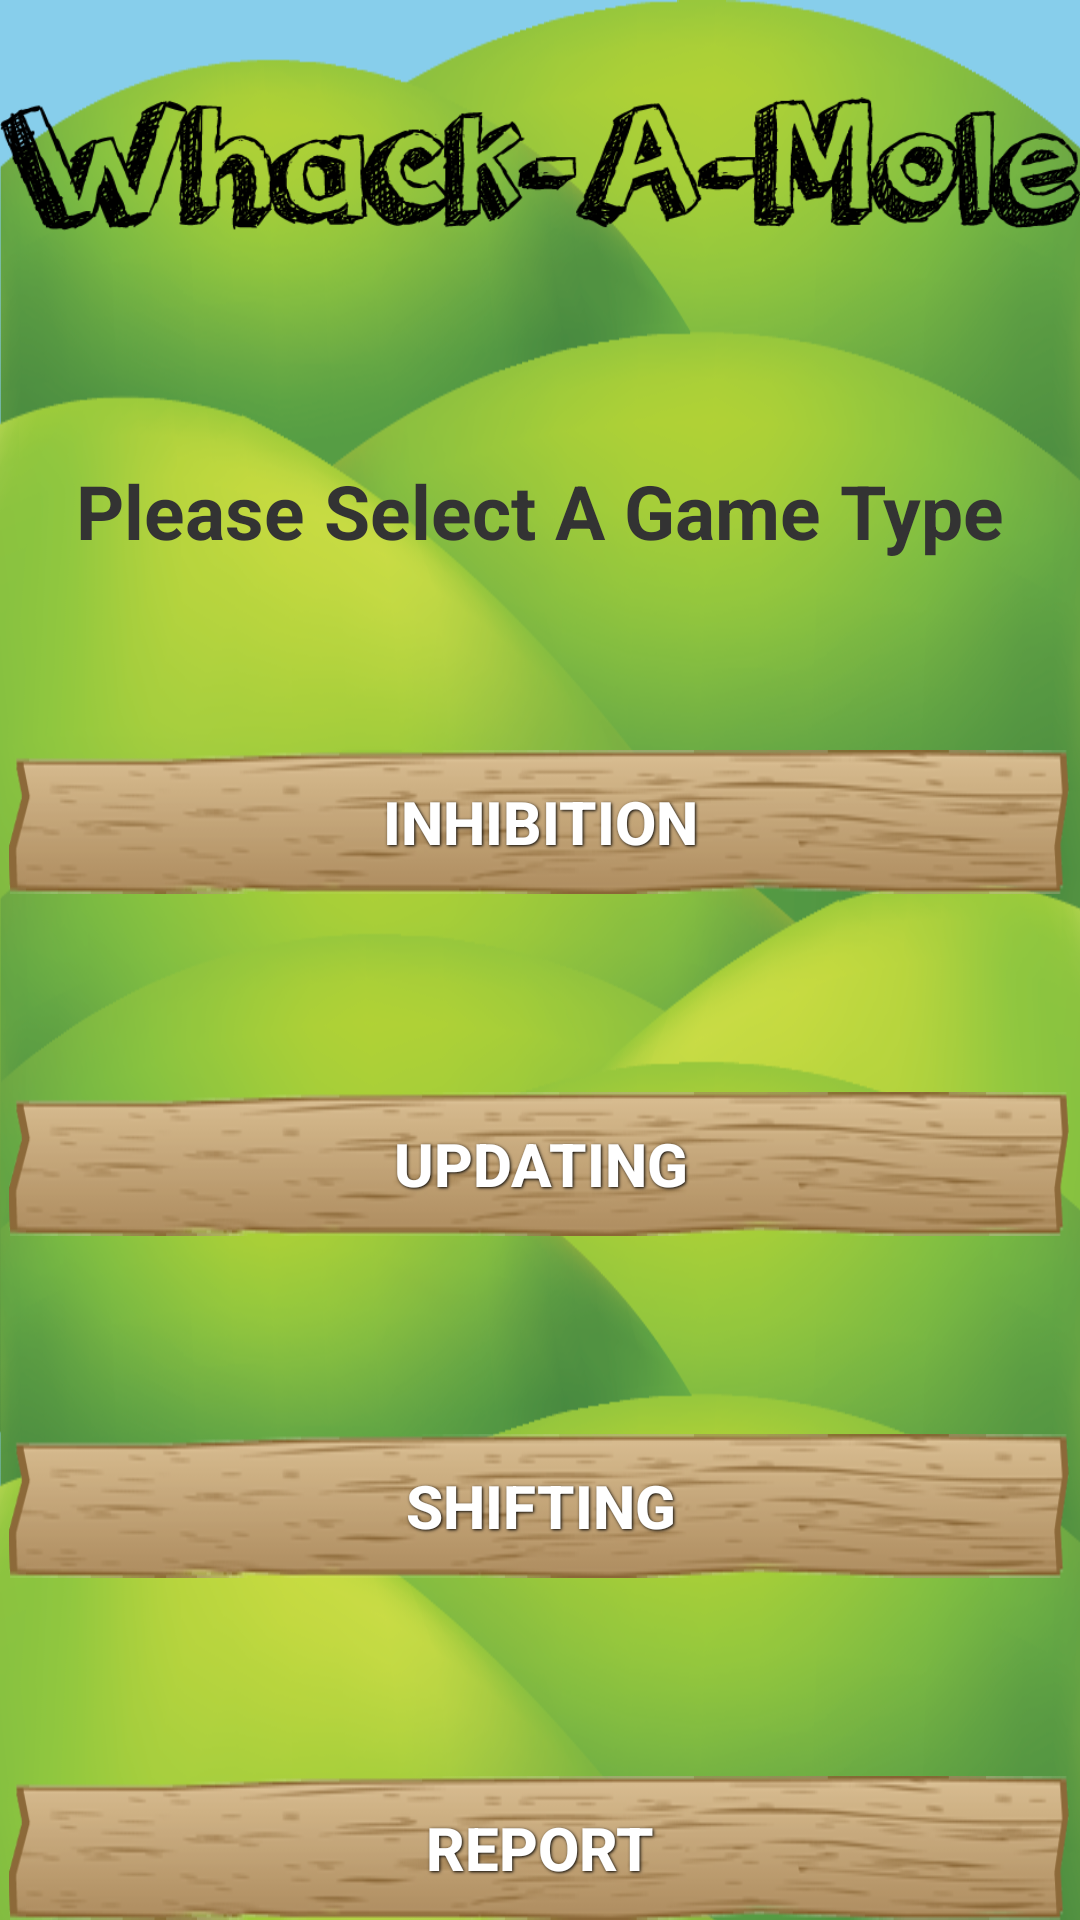

Write the Android layout XML for this screen, with the resource values it uses.
<!-- AndroidManifest.xml: application theme MyTheme2 -->
<!-- res/layout/activity_game_type.xml -->
<?xml version="1.0" encoding="utf-8"?>
<ScrollView xmlns:android="http://schemas.android.com/apk/res/android"
    xmlns:app="http://schemas.android.com/apk/res-auto"
    xmlns:tools="http://schemas.android.com/tools"
    android:id="@+id/gameType"
    android:layout_width="fill_parent"
    android:layout_height="fill_parent"
    android:fillViewport="true"
    android:scrollbars="none">

    <RelativeLayout
        android:layout_width="match_parent"
        android:layout_height="match_parent"
        android:background="@color/background"
        android:orientation="vertical">

        <include layout="@layout/background_field" />

        <include layout="@layout/background_grass" />

        <LinearLayout
            android:layout_width="wrap_content"
            android:layout_height="match_parent"
            android:layout_centerHorizontal="true"
            android:layout_marginTop="16dp"
            android:orientation="vertical">

            <ImageView
                android:id="@+id/imageView2"
                android:layout_width="wrap_content"
                android:layout_height="wrap_content"
                android:layout_gravity="center_horizontal"
                android:layout_marginBottom="60dp"
                app:srcCompat="@drawable/title2" />

            <TextView
                android:id="@+id/welcome_message"
                android:layout_width="match_parent"
                android:layout_height="wrap_content"
                android:layout_marginBottom="60dp"
                android:gravity="center"
                android:text="@string/select_game_type"
                android:textColor="@color/titleColor"
                android:textSize="25sp"
                android:textStyle="bold" />

            <Button
                android:id="@+id/inhibition"
                style="@style/ButtonText"
                android:layout_width="match_parent"
                android:layout_height="wrap_content"
                android:background="@drawable/button_sign_long"
                android:onClick="inhibitionGame"
                android:text="@string/inhibition" />

            <Space
                android:layout_width="wrap_content"
                android:layout_height="60dp" />

            <Button
                android:id="@+id/updating"
                style="@style/ButtonText"
                android:layout_width="match_parent"
                android:layout_height="wrap_content"
                android:background="@drawable/button_sign_long"
                android:onClick="updatingGame"
                android:text="@string/updating" />

            <Space
                android:layout_width="wrap_content"
                android:layout_height="60dp" />

            <Button
                android:id="@+id/shifting"
                style="@style/ButtonText"
                android:layout_width="match_parent"
                android:layout_height="wrap_content"
                android:background="@drawable/button_sign_long"
                android:onClick="shiftingGame"
                android:text="@string/shifting" />

            <Space
                android:layout_width="wrap_content"
                android:layout_height="60dp" />

            <Button
                android:id="@+id/report"
                style="@style/ButtonText"
                android:layout_width="match_parent"
                android:layout_height="wrap_content"
                android:background="@drawable/button_sign_long"
                android:onClick="report"
                android:text="@string/report" />

            <Space
                android:layout_width="wrap_content"
                android:layout_height="60dp" />

            <Button
                android:id="@+id/understandingDelirium"
                style="@style/ButtonText"
                android:layout_width="match_parent"
                android:layout_height="wrap_content"
                android:background="@drawable/button_sign_long"
                android:onClick="understandingDelirium"
                android:text="@string/understanding_delirium" />

            <Space
                android:layout_width="wrap_content"
                android:layout_height="60dp" />

            <Button
                android:id="@+id/logOut"
                style="@style/ButtonText"
                android:layout_width="match_parent"
                android:layout_height="wrap_content"
                android:background="@drawable/button_sign_long"
                android:onClick="logOut"
                android:text="Log Out" />
        </LinearLayout>

    </RelativeLayout>
</ScrollView>
<!-- res/layout/background_field.xml (included above) -->
<RelativeLayout xmlns:android="http://schemas.android.com/apk/res/android"
    android:id="@+id/field"
    android:layout_width="fill_parent"
    android:layout_height="fill_parent"
    android:layout_alignParentLeft="true"
    android:layout_alignParentStart="true"
    android:layout_alignParentBottom="true"
    android:background="@drawable/field_portrait"
    android:orientation="horizontal" />
<!-- res/layout/background_grass.xml (included above) -->
<?xml version="1.0" encoding="utf-8"?>
<RelativeLayout xmlns:android="http://schemas.android.com/apk/res/android"
    android:id="@+id/grass"
android:layout_width="fill_parent"
android:layout_height="wrap_content" android:layout_alignParentBottom="true" android:background="@drawable/background_grass"
android:orientation="horizontal" />
<!-- resources referenced by this layout -->
<resources>
  <color name="background">#87ceeb</color>
  <color name="titleColor">#333</color>
  <!-- drawable button_sign_long: png bitmap (drawable-hdpi, 23461 bytes) -->
  <!-- drawable field_portrait: png bitmap (drawable-hdpi, 621861 bytes) -->
  <!-- drawable title2: png bitmap (drawable-hdpi, 439589 bytes) -->
  <string name="inhibition">Inhibition</string>
  <string name="report">Report</string>
  <string name="select_game_type">Please Select A Game Type</string>
  <string name="shifting">Shifting</string>
  <string name="understanding_delirium">Understanding Delirium</string>
  <string name="updating">Updating</string>
  <style name="ButtonText">
          <item name="android:layout_width">fill_parent</item>
          <item name="android:layout_height">wrap_content</item>
          <item name="android:textColor">#ffffff</item>
          <item name="android:gravity">center</item>
          <item name="android:layout_margin">3dp</item>
          <item name="android:textSize">20dp</item>
          <item name="android:textStyle">bold</item>
          <item name="android:shadowColor">#000000</item>
          <item name="android:shadowDx">1</item>
          <item name="android:shadowDy">1</item>
          <item name="android:shadowRadius">2</item>
      </style>
  <style name="MyTheme2" parent="@style/Theme.AppCompat.Light.DarkActionBar">
          <item name="android:windowBackground">@drawable/gradient</item>
          <item name="android:alertDialogStyle">@style/MyAlertDialog</item>
          <item name="android:windowEnableSplitTouch">false</item>
          <item name="android:splitMotionEvents">false</item>
          <item name="android:actionBarStyle">@style/MyActionBar2</item>
  
          
          <item name="actionBarStyle">@style/MyActionBar2</item>
      </style>
  <!-- drawable gradient (drawable-hdpi) -->
  <?xml version="1.0" encoding="utf-8"?>
  <bitmap xmlns:android="http://schemas.android.com/apk/res/android"
      android:src="@drawable/background_gradient"
      android:scaleType="centerInside"
      android:adjustViewBounds="true"/>
  <style name="MyAlertDialog" parent="android:style/Theme.Holo.Light.Dialog">
          <item name="android:windowActionBar">false</item>
          <item name="android:windowNoTitle">true</item>
      </style>
  <style name="MyActionBar2" parent="@style/Widget.AppCompat.Light.ActionBar">
          <item name="android:background">#FFFFFFFF</item>
          <item name="android:windowActionBarOverlay">true</item>
  
          
          <item name="windowActionBarOverlay">true</item>
      </style>
</resources>
